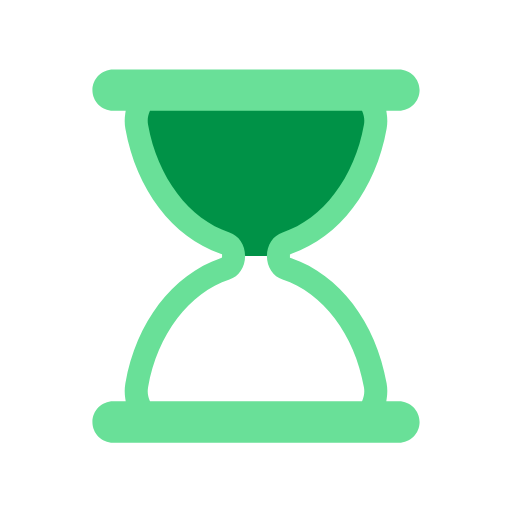
t = 0.00 s
t = 0.57 s: frame unchanged from t = 0.00 s, image omitted
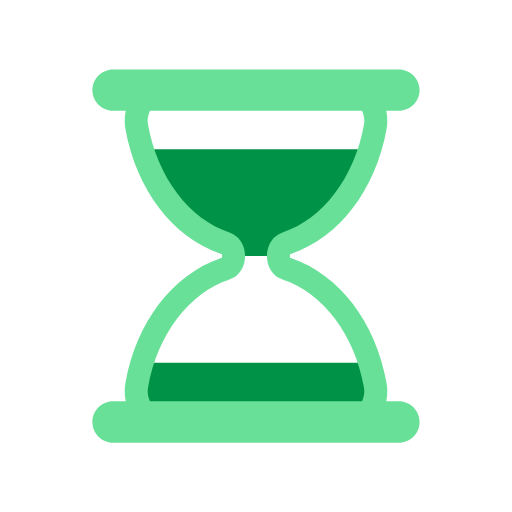
t = 0.86 s
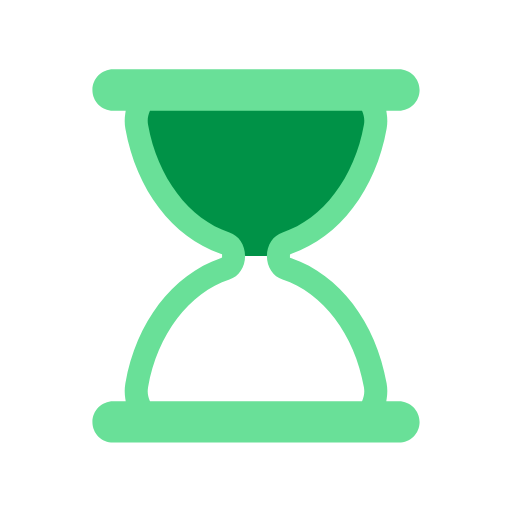
t = 1.43 s
t = 2.00 s: frame unchanged from t = 1.43 s, image omitted
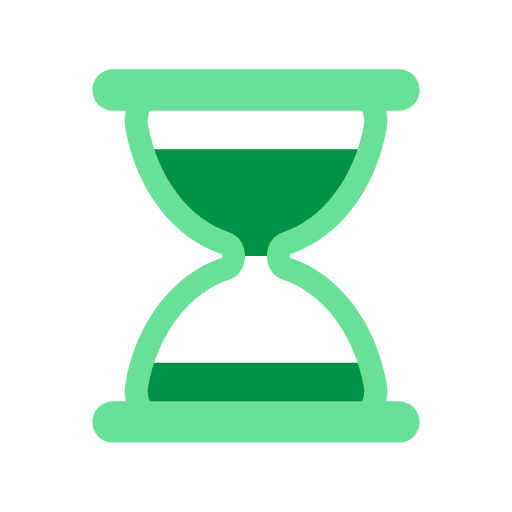
t = 2.29 s

The animated SVG that drew these frames (rendered in a browser with its animation timeline set to each time). Animation: 5 SMIL elements (animate=4,animateTransform=1); one cycle of 2.86 s, repeats indefinitely.

<svg xmlns="http://www.w3.org/2000/svg" xmlns:xlink="http://www.w3.org/1999/xlink" style="margin:auto;display:block;" width="262px" height="262px" viewBox="0 0 100 100" preserveAspectRatio="xMidYMid">
<defs>
  <clipPath id="ldio-hzem00s3964-cp">
    <rect x="0" y="0" width="100" height="50">
      <animate attributeName="y" repeatCount="indefinite" dur="2.8571428571428568s" calcMode="spline" values="0;50;0;0;0" keyTimes="0;0.4;0.5;0.9;1" keySplines="0.3 0 1 0.7;0.3 0 1 0.7;0.3 0 1 0.7;0.3 0 1 0.7"></animate>
      <animate attributeName="height" repeatCount="indefinite" dur="2.8571428571428568s" calcMode="spline" values="50;0;0;50;50" keyTimes="0;0.4;0.5;0.9;1" keySplines="0.3 0 1 0.7;0.3 0 1 0.7;0.3 0 1 0.7;0.3 0 1 0.7"></animate>
    </rect>
    <rect x="0" y="50" width="100" height="50">
      <animate attributeName="y" repeatCount="indefinite" dur="2.8571428571428568s" calcMode="spline" values="100;50;50;50;50" keyTimes="0;0.4;0.5;0.9;1" keySplines="0.3 0 1 0.7;0.3 0 1 0.7;0.3 0 1 0.7;0.3 0 1 0.7"></animate>
      <animate attributeName="height" repeatCount="indefinite" dur="2.8571428571428568s" calcMode="spline" values="0;50;50;0;0" keyTimes="0;0.4;0.5;0.9;1" keySplines="0.3 0 1 0.7;0.3 0 1 0.7;0.3 0 1 0.7;0.3 0 1 0.7"></animate>
    </rect>
  </clipPath>
</defs>
<g transform="translate(50 50)"><g transform="scale(0.9)"><g transform="translate(-50 -50)">
  <g>
    <animateTransform attributeName="transform" type="rotate" dur="2.8571428571428568s" repeatCount="indefinite" values="0 50 50;0 50 50;180 50 50;180 50 50;360 50 50" keyTimes="0;0.4;0.5;0.9;1"></animateTransform>
    <path clip-path="url(#ldio-hzem00s3964-cp)" fill="#009247" d="M54.864 50L54.864 50c0-1.291 0.689-2.412 1.671-2.729c9.624-3.107 17.154-12.911 19.347-25.296 c0.681-3.844-1.698-7.475-4.791-7.475H28.908c-3.093 0-5.472 3.631-4.791 7.475c2.194 12.385 9.723 22.189 19.347 25.296 c0.982 0.317 1.671 1.438 1.671 2.729v0c0 1.291-0.689 2.412-1.671 2.729C33.84 55.836 26.311 65.64 24.117 78.025 c-0.681 3.844 1.698 7.475 4.791 7.475h42.184c3.093 0 5.472-3.631 4.791-7.475C73.689 65.64 66.16 55.836 56.536 52.729 C55.553 52.412 54.864 51.291 54.864 50z"></path>
    <path fill="#69e098" d="M81 81.5h-2.724l0.091-0.578c0.178-1.122 0.17-2.243-0.022-3.333C76.013 64.42 68.103 54.033 57.703 50.483l-0.339-0.116 v-0.715l0.339-0.135c10.399-3.552 18.31-13.938 20.642-27.107c0.192-1.089 0.2-2.211 0.022-3.333L78.276 18.5H81 c2.481 0 4.5-2.019 4.5-4.5S83.481 9.5 81 9.5H19c-2.481 0-4.5 2.019-4.5 4.5s2.019 4.5 4.5 4.5h2.724l-0.092 0.578 c-0.178 1.122-0.17 2.243 0.023 3.333c2.333 13.168 10.242 23.555 20.642 27.107l0.338 0.116v0.715l-0.338 0.135 c-10.4 3.551-18.31 13.938-20.642 27.106c-0.193 1.09-0.201 2.211-0.023 3.333l0.092 0.578H19c-2.481 0-4.5 2.019-4.5 4.5 s2.019 4.5 4.5 4.5h62c2.481 0 4.5-2.019 4.5-4.5S83.481 81.5 81 81.5z M73.14 81.191L73.012 81.5H26.988l-0.128-0.309 c-0.244-0.588-0.491-1.538-0.28-2.729c2.014-11.375 8.944-20.542 17.654-23.354c2.035-0.658 3.402-2.711 3.402-5.108 c0-2.398-1.368-4.451-3.403-5.108c-8.71-2.812-15.639-11.979-17.653-23.353c-0.211-1.191 0.036-2.143 0.281-2.731l0.128-0.308 h46.024l0.128 0.308c0.244 0.589 0.492 1.541 0.281 2.731c-2.015 11.375-8.944 20.541-17.654 23.353 c-2.035 0.658-3.402 2.71-3.402 5.108c0 2.397 1.368 4.45 3.403 5.108c8.71 2.812 15.64 11.979 17.653 23.354 C73.632 79.651 73.384 80.604 73.14 81.191z"></path>
  </g>
</g></g></g>
</svg>
